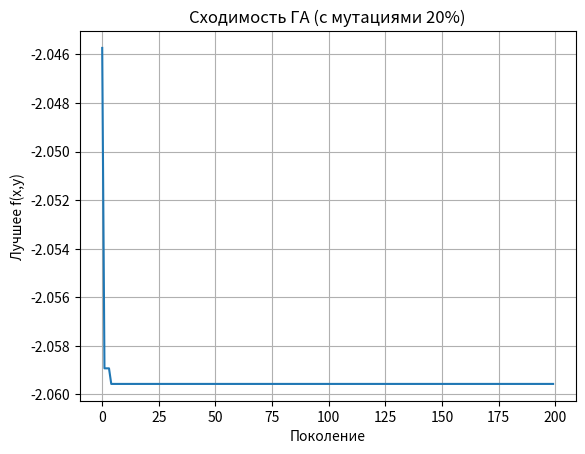

This chart was generated by the following Python code:
import math
import random
import numpy as np
import matplotlib.pyplot as plt

def function_var9(x, y):
    func = -0.0001 * (abs(math.sin(x)*math.sin(y)*math.exp(abs(100 - (math.sqrt(x**2 + y**2) / math.pi)))) + 1)**0.1
    return func

class Genetic_algo:
    def __init__(self, population_size=100, generations=200, answer_bounds=(-5, 5), elite_ratio=0.5, mutation_rate=0.1):
        self.pop_size = population_size
        self.generations = generations
        self.bounds = answer_bounds
        self.remains = elite_ratio
        self.func_calls = 0
        self.mutation_rate = mutation_rate
        
    def evaluate (self, x, y):
        self.func_calls += 1
        return function_var9(x, y)
    
    def init_population(self):
        return [[random.uniform(self.bounds[0], self.bounds[1]), 
                random.uniform(self.bounds[0], self.bounds[1])]
                for _ in range(self.pop_size)]
    
    def new_population(self, parent1, parent2):
        x1, y1 = parent1
        x2, y2 = parent2
        
        flag = random.choice([0.3, 0.4, 0.5])
        
        child1_x = flag * x1 + (1 - flag) * x2
        child1_y = flag * y1 + (1 - flag) * y2
        
        child2_x = flag * x2 + (1 - flag) * x1
        child2_y = flag * y2 + (1 - flag) * y1
        
        return [child1_x, child1_y], [child2_x, child2_y]
    
    def run(self):
        population = self.init_population()
        best_result = float('inf')
        best_vals = None
        history = []
        
        for gen in range (self.generations):
            fitness = [self.evaluate(ind[0], ind[1]) for ind in population]
            sorted_indices = np.argsort(fitness)
            sorted_pop = [population[i] for i in sorted_indices]
            sorted_fit = [fitness[i] for i in sorted_indices]
            
            best_f = sorted_fit[0]
            best_ind = sorted_pop[0]
            
            if best_f < best_result:
                best_result = best_f
                best_vals = best_ind
            
            history.append(best_f)
            
            elite_size = int(self.pop_size * self.remains)
            elites = sorted_pop[:elite_size]
            parents = sorted_pop[:elite_size]
            random.shuffle(parents)
            
            children = []
            
            for i in range (0, len(parents) - 1, 2):
                if len(children) < self.pop_size - elite_size:
                    p1 = parents[i]
                    p2 = parents[i+1]
                    c1, c2 = self.new_population(p1, p2)
                    
                    children.append(c1)
                    if len(children) < self.pop_size - elite_size:
                        children.append(c2)
                    
            # если к-во членов популяции нечетное
            while len(children) < self.pop_size - elite_size:
                x = random.uniform(self.bounds[0], self.bounds[1])
                y = random.uniform(self.bounds[0], self.bounds[1])
                children.append([x, y])
                
            population = elites + children
            
            #Каждые 20 поколений печатаем, как идут дела.
            if (gen + 1) % 5 == 0:
                print(f"Поколение {gen+1}: лучший f = {best_f:.6f} в ({best_ind[0]:.5f}, {best_ind[1]:.5f})")
            
        return best_vals, best_result, history, self.func_calls


if __name__ == "__main__":
    ga = Genetic_algo(
        population_size=100,
        generations=200,
        answer_bounds=(-20, 20),
        elite_ratio=0.5,
        mutation_rate=0.2   # 20% мутаций
    )
    
    best, best_f, history, calls = ga.run()
    
    print("\n" + "="*50)
    print("РЕЗУЛЬТАТЫ:")
    print(f"Лучшее решение: x = {best[0]:.6f}, y = {best[1]:.6f}")
    print(f"Значение функции: f = {best_f:.6f}")
    print("Ожидаемый минимум: -2.06261")
    print("="*50)
    
    plt.plot(history)
    plt.xlabel('Поколение')
    plt.ylabel('Лучшее f(x,y)')
    plt.title('Сходимость ГА (с мутациями 20%)')
    plt.grid(True)
    plt.show()
